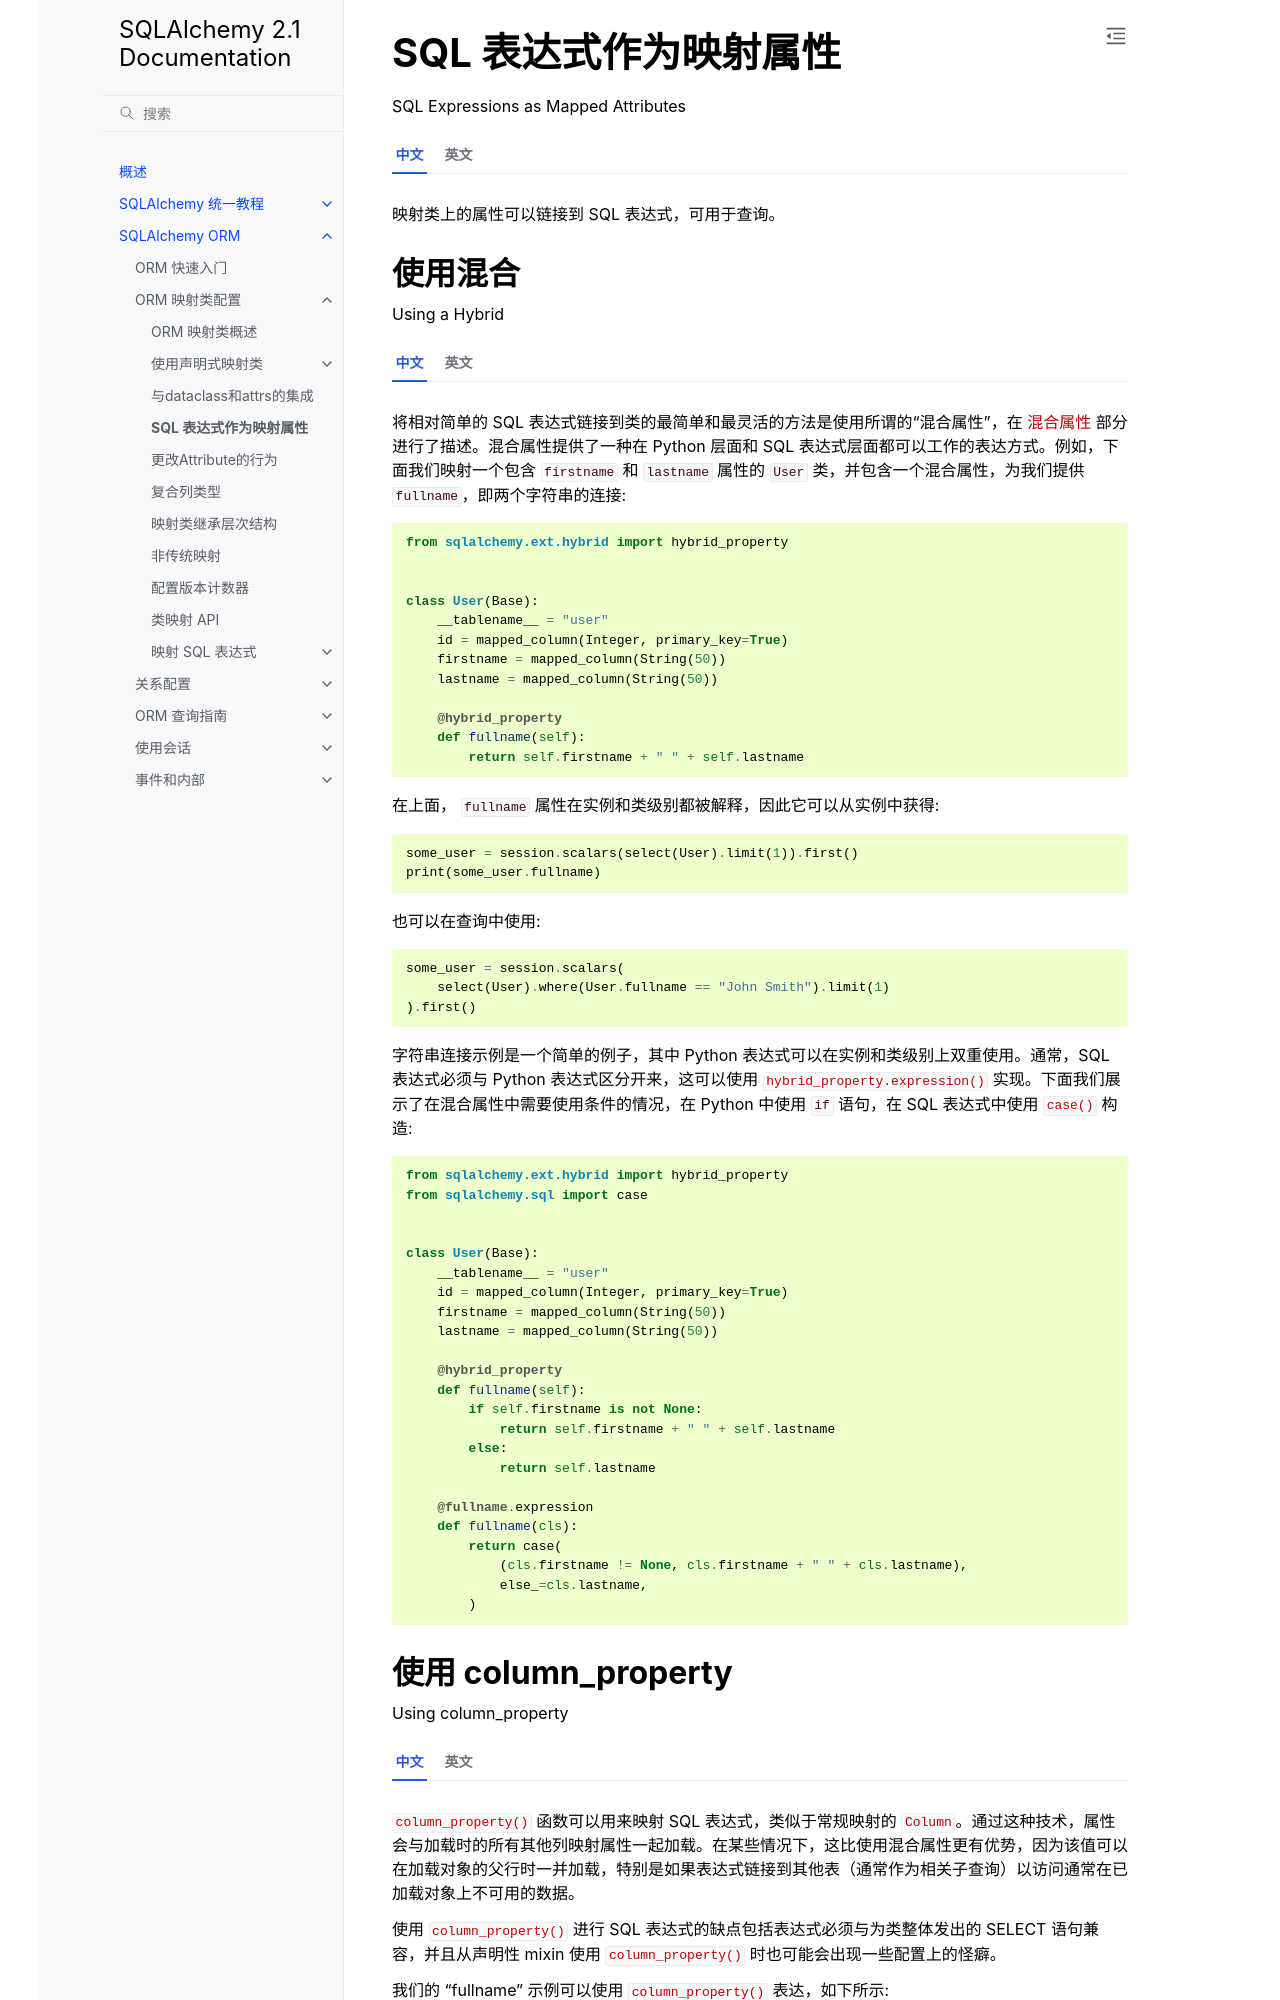

repository: hellowac/sqlalchemy-zh-cn · page: orm/mapped_sql_expr.html · generator: sphinx

.. currentmodule:: sqlalchemy.orm

.. _mapper_sql_expressions:

SQL 表达式作为映射属性
====================================

SQL Expressions as Mapped Attributes

.. tab:: 中文

    映射类上的属性可以链接到 SQL 表达式，可用于查询。

.. tab:: 英文

    Attributes on a mapped class can be linked to SQL expressions, which can be used in queries.

使用混合
--------------

Using a Hybrid

.. tab:: 中文

    将相对简单的 SQL 表达式链接到类的最简单和最灵活的方法是使用所谓的“混合属性”，在 :ref:`hybrids_toplevel` 部分进行了描述。混合属性提供了一种在 Python 层面和 SQL 表达式层面都可以工作的表达方式。例如，下面我们映射一个包含 ``firstname`` 和 ``lastname`` 属性的 ``User`` 类，并包含一个混合属性，为我们提供 ``fullname``，即两个字符串的连接::

        from sqlalchemy.ext.hybrid import hybrid_property


        class User(Base):
            __tablename__ = "user"
            id = mapped_column(Integer, primary_key=True)
            firstname = mapped_column(String(50))
            lastname = mapped_column(String(50))

            @hybrid_property
            def fullname(self):
                return self.firstname + " " + self.lastname

    在上面， ``fullname`` 属性在实例和类级别都被解释，因此它可以从实例中获得::

        some_user = session.scalars(select(User).limit(1)).first()
        print(some_user.fullname)

    也可以在查询中使用::

        some_user = session.scalars(
            select(User).where(User.fullname == "John Smith").limit(1)
        ).first()

    字符串连接示例是一个简单的例子，其中 Python 表达式可以在实例和类级别上双重使用。通常，SQL 表达式必须与 Python 表达式区分开来，这可以使用 :meth:`.hybrid_property.expression` 实现。下面我们展示了在混合属性中需要使用条件的情况，在 Python 中使用 ``if`` 语句，在 SQL 表达式中使用 :func:`_expression.case` 构造::

        from sqlalchemy.ext.hybrid import hybrid_property
        from sqlalchemy.sql import case


        class User(Base):
            __tablename__ = "user"
            id = mapped_column(Integer, primary_key=True)
            firstname = mapped_column(String(50))
            lastname = mapped_column(String(50))

            @hybrid_property
            def fullname(self):
                if self.firstname is not None:
                    return self.firstname + " " + self.lastname
                else:
                    return self.lastname

            @fullname.expression
            def fullname(cls):
                return case(
                    (cls.firstname != None, cls.firstname + " " + cls.lastname),
                    else_=cls.lastname,
                )

.. tab:: 英文

    The easiest and most flexible way to link relatively simple SQL expressions to a class is to use a so-called
    "hybrid attribute",
    described in the section :ref:`hybrids_toplevel`.  The hybrid provides
    for an expression that works at both the Python level as well as at the
    SQL expression level.  For example, below we map a class ``User``,
    containing attributes ``firstname`` and ``lastname``, and include a hybrid that
    will provide for us the ``fullname``, which is the string concatenation of the two::

        from sqlalchemy.ext.hybrid import hybrid_property


        class User(Base):
            __tablename__ = "user"
            id = mapped_column(Integer, primary_key=True)
            firstname = mapped_column(String(50))
            lastname = mapped_column(String(50))

            @hybrid_property
            def fullname(self):
                return self.firstname + " " + self.lastname

    Above, the ``fullname`` attribute is interpreted at both the instance and
    class level, so that it is available from an instance::

        some_user = session.scalars(select(User).limit(1)).first()
        print(some_user.fullname)

    as well as usable within queries::

        some_user = session.scalars(
            select(User).where(User.fullname == "John Smith").limit(1)
        ).first()

    The string concatenation example is a simple one, where the Python expression
    can be dual purposed at the instance and class level.  Often, the SQL expression
    must be distinguished from the Python expression, which can be achieved using
    :meth:`.hybrid_property.expression`.  Below we illustrate the case where a conditional
    needs to be present inside the hybrid, using the ``if`` statement in Python and the
    :func:`_expression.case` construct for SQL expressions::

        from sqlalchemy.ext.hybrid import hybrid_property
        from sqlalchemy.sql import case


        class User(Base):
            __tablename__ = "user"
            id = mapped_column(Integer, primary_key=True)
            firstname = mapped_column(String(50))
            lastname = mapped_column(String(50))

            @hybrid_property
            def fullname(self):
                if self.firstname is not None:
                    return self.firstname + " " + self.lastname
                else:
                    return self.lastname

            @fullname.expression
            def fullname(cls):
                return case(
                    (cls.firstname != None, cls.firstname + " " + cls.lastname),
                    else_=cls.lastname,
                )

.. _mapper_column_property_sql_expressions:
